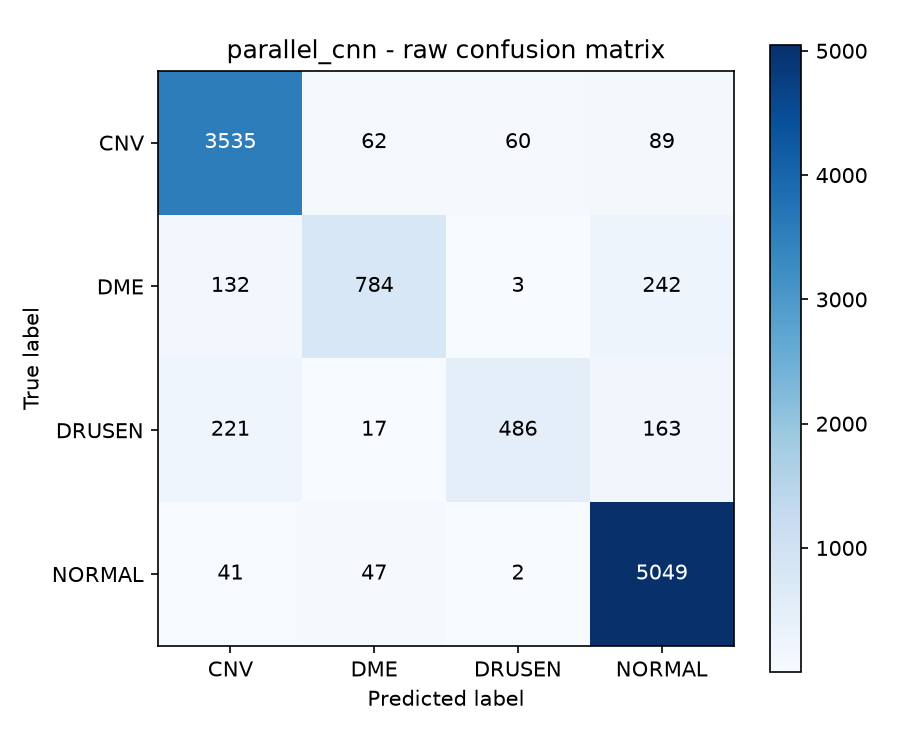

The file beside this chart, header and first rows:
true/predicted, CNV, DME, DRUSEN, NORMAL
CNV, 3535, 62, 60, 89
DME, 132, 784, 3, 242
DRUSEN, 221, 17, 486, 163
NORMAL, 41, 47, 2, 5049
